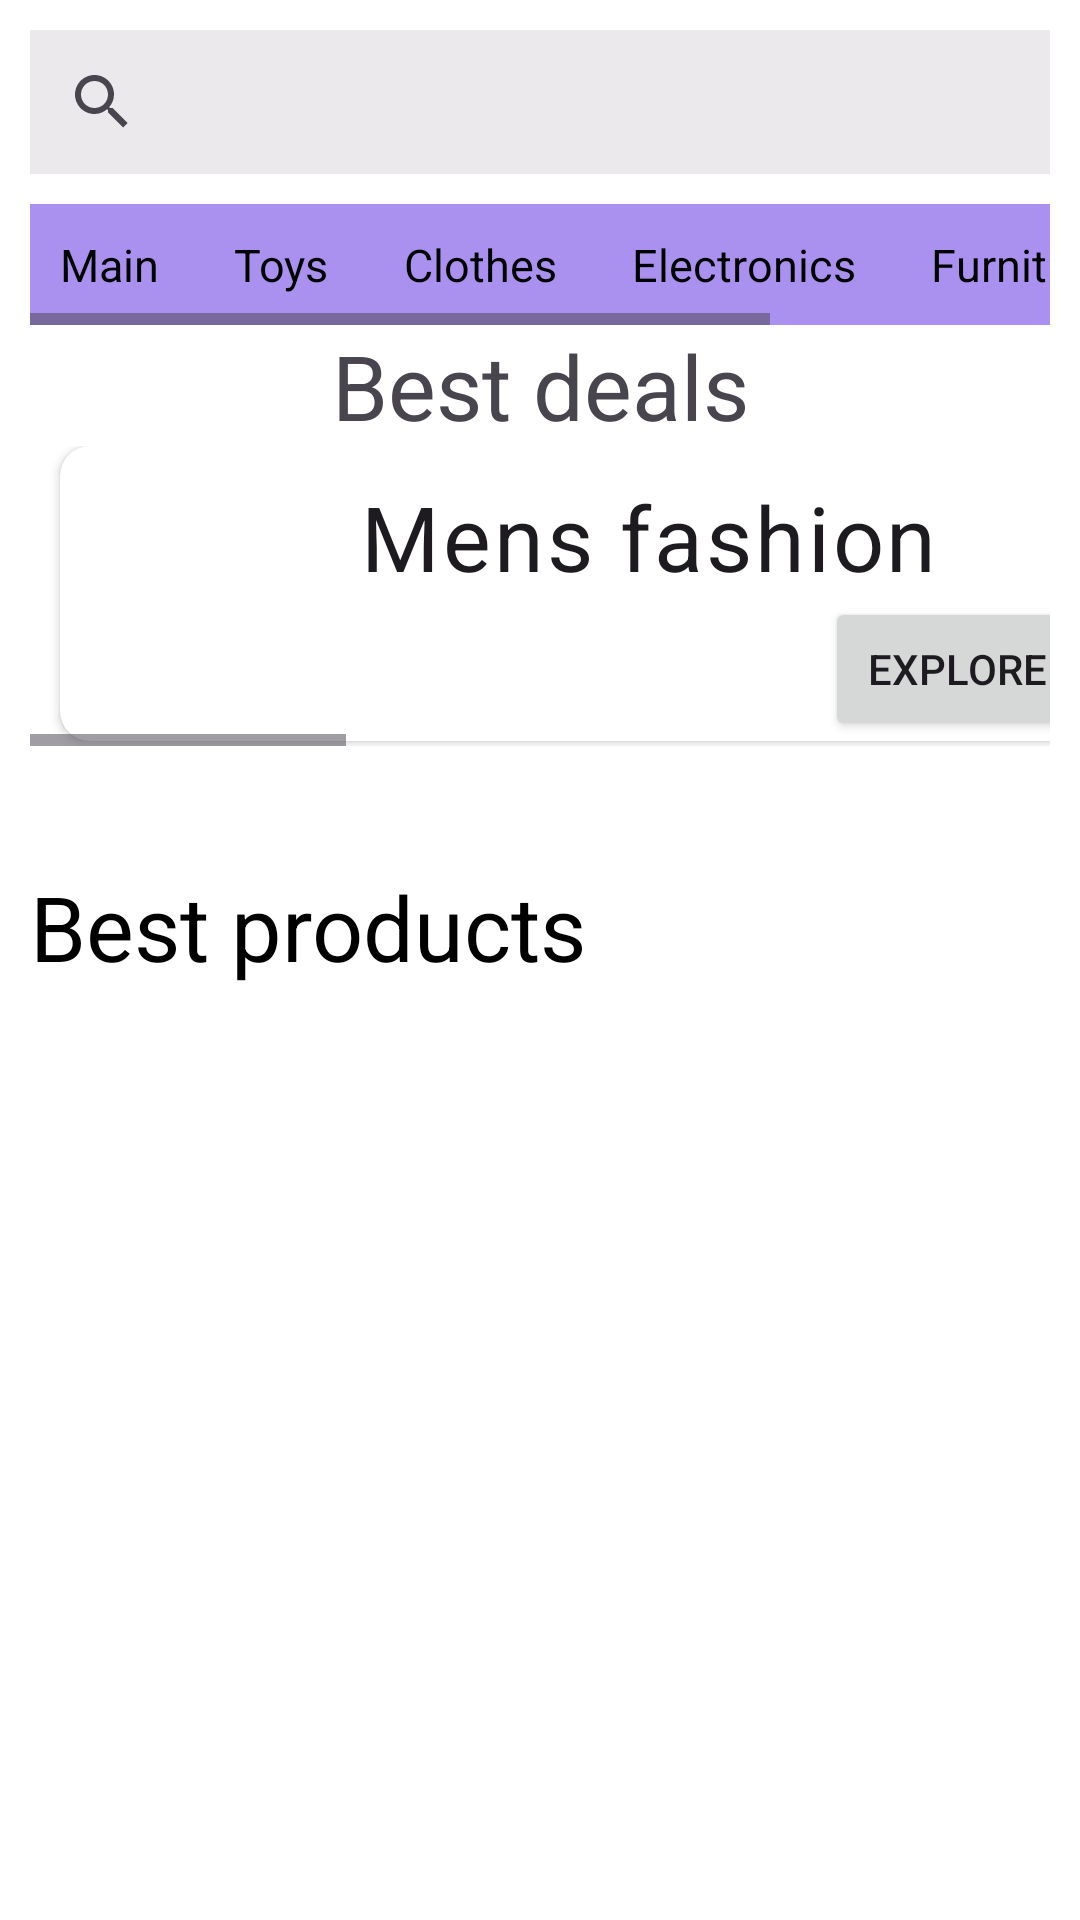

Android layout source for this screen:
<!-- AndroidManifest.xml: application theme Theme.Lokart -->
<!-- res/layout/fragment_home.xml -->
<?xml version="1.0" encoding="utf-8"?>
<FrameLayout xmlns:android="http://schemas.android.com/apk/res/android"
    xmlns:app="http://schemas.android.com/apk/res-auto"
    xmlns:tools="http://schemas.android.com/tools"
    android:layout_width="match_parent"
    android:layout_height="match_parent"
    tools:context=".fragment_home">

    <LinearLayout
        android:layout_width="match_parent"
        android:layout_height="match_parent"
        android:background="#FFFFFF"
        android:orientation="vertical"
        android:padding="10dp">

        <SearchView
            android:layout_width="match_parent"
            android:layout_height="wrap_content"
            android:background="#EBE9EC"
            android:layout_marginBottom="10dp"/>


        <HorizontalScrollView
            android:layout_width="match_parent"
            android:layout_height="wrap_content"
            android:layout_gravity="center_horizontal"
            android:background="#AB91EF">

            <LinearLayout
                android:layout_width="wrap_content"
                android:layout_height="match_parent"
                android:layout_margin="10dp"
                android:gravity="center"
                android:orientation="horizontal">

                <TextView
                    android:id="@+id/main"
                    android:layout_width="wrap_content"
                    android:layout_height="wrap_content"
                    android:layout_marginRight="25dp"
                    android:text="Main"
                    android:textColor="@color/black"
                    android:textSize="15sp" />

                <TextView
                    android:id="@+id/toys"
                    android:layout_width="wrap_content"
                    android:layout_height="wrap_content"
                    android:layout_marginRight="25dp"
                    android:text="Toys"
                    android:textColor="@color/black"
                    android:textSize="15sp" />

                <TextView
                    android:id="@+id/clothes"
                    android:layout_width="wrap_content"
                    android:layout_height="wrap_content"
                    android:layout_marginRight="25dp"
                    android:text="Clothes"
                    android:textColor="@color/black"
                    android:textSize="15sp" />

                <TextView
                    android:id="@+id/electronics"
                    android:layout_width="wrap_content"
                    android:layout_height="wrap_content"
                    android:layout_marginRight="25dp"
                    android:text="Electronics"
                    android:textColor="@color/black"
                    android:textSize="15sp" />

                <TextView
                    android:id="@+id/furniture"
                    android:layout_width="wrap_content"
                    android:layout_height="wrap_content"
                    android:layout_marginRight="25dp"
                    android:text="Furniture"
                    android:textColor="@color/black"
                    android:textSize="15sp" />

                <TextView
                    android:id="@+id/footwear"
                    android:layout_width="wrap_content"
                    android:layout_height="wrap_content"
                    android:layout_marginRight="20dp"
                    android:text="Footwear"
                    android:textColor="@color/black"
                    android:textSize="15sp" />


            </LinearLayout>
        </HorizontalScrollView>

        <ScrollView
            android:layout_width="wrap_content"
            android:layout_height="wrap_content"
           >

            <LinearLayout
                android:layout_width="match_parent"
                android:layout_height="wrap_content"
                android:orientation="vertical">

                <TextView
                    android:layout_width="match_parent"
                    android:layout_height="wrap_content"
                    android:gravity="center_horizontal"
                    android:text="Best deals"
                    android:textSize="30sp" />

                <HorizontalScrollView
                    android:layout_width="wrap_content"
                    android:layout_height="wrap_content">

                    <LinearLayout
                        android:layout_width="wrap_content"
                        android:layout_height="100dp"
                        android:orientation="horizontal">

                        <androidx.cardview.widget.CardView
                            android:layout_width="wrap_content"
                            android:layout_height="wrap_content"
                            android:layout_marginLeft="10dp"
                            android:layout_marginRight="20dp"
                            android:elevation="10dp"
                            app:cardCornerRadius="10dp">

                            <LinearLayout
                                android:layout_width="wrap_content"
                                android:layout_height="wrap_content"
                                android:orientation="horizontal">

                                <ImageView
                                    android:layout_width="100dp"
                                    android:layout_height="match_parent"
                                    android:src="@drawable/menfsn" />

                                <LinearLayout
                                    android:layout_width="match_parent"
                                    android:layout_height="match_parent"
                                    android:orientation="vertical">

                                    <TextView
                                        style="@style/TextAppearance.Material3.BodyLarge"
                                        android:layout_width="wrap_content"
                                        android:layout_height="wrap_content"
                                        android:layout_marginTop="10dp"
                                        android:text="Mens fashion"
                                        android:textSize="30sp" />

                                    <Button
                                        android:layout_width="wrap_content"
                                        android:layout_height="wrap_content"
                                        android:layout_marginStart="155dp"
                                        android:text="explore" />

                                </LinearLayout>

                            </LinearLayout>
                        </androidx.cardview.widget.CardView>

                        <androidx.cardview.widget.CardView
                            android:layout_width="wrap_content"
                            android:layout_height="wrap_content"
                            android:layout_marginRight="20dp"
                            android:elevation="10dp"
                            app:cardCornerRadius="10dp">

                            <LinearLayout
                                android:layout_width="wrap_content"
                                android:layout_height="wrap_content"
                                android:orientation="horizontal">

                                <ImageView
                                    android:layout_width="100dp"
                                    android:layout_height="match_parent"
                                    android:src="@drawable/wmnfsh" />

                                <LinearLayout
                                    android:layout_width="match_parent"
                                    android:layout_height="match_parent"
                                    android:orientation="vertical">

                                    <TextView
                                        style="@style/TextAppearance.Material3.BodyLarge"
                                        android:layout_width="wrap_content"
                                        android:layout_height="wrap_content"
                                        android:layout_marginTop="10dp"
                                        android:text="Womens fashion"
                                        android:textSize="30sp" />

                                    <Button
                                        android:layout_width="wrap_content"
                                        android:layout_height="wrap_content"
                                        android:layout_marginLeft="155dp"
                                        android:text="explore" />

                                </LinearLayout>

                            </LinearLayout>
                        </androidx.cardview.widget.CardView>

                        <androidx.cardview.widget.CardView
                            android:layout_width="wrap_content"
                            android:layout_height="wrap_content"
                            android:layout_marginRight="20dp"
                            android:elevation="10dp"
                            app:cardCornerRadius="10dp">

                            <LinearLayout
                                android:layout_width="wrap_content"
                                android:layout_height="wrap_content"
                                android:orientation="horizontal">

                                <ImageView
                                    android:layout_width="100dp"
                                    android:layout_height="match_parent"
                                    android:src="@drawable/hm" />

                                <LinearLayout
                                    android:layout_width="match_parent"
                                    android:layout_height="match_parent"
                                    android:orientation="vertical">

                                    <TextView
                                        style="@style/TextAppearance.Material3.BodyLarge"
                                        android:layout_width="wrap_content"
                                        android:layout_height="wrap_content"
                                        android:layout_marginTop="10dp"
                                        android:text="Home essentials"
                                        android:textSize="30sp" />

                                    <Button
                                        android:layout_width="wrap_content"
                                        android:layout_height="40dp"
                                        android:layout_marginLeft="155dp"
                                        android:text="explore" />

                                </LinearLayout>

                            </LinearLayout>
                        </androidx.cardview.widget.CardView>

                    </LinearLayout>
                </HorizontalScrollView>

                <TextView
                    android:layout_width="match_parent"
                    android:layout_height="wrap_content"
                    android:layout_marginTop="40dp"

                    android:text="Best products"
                    android:textColor="#000000"
                    android:textSize="30sp" />


            </LinearLayout>
        </ScrollView>
<ScrollView
    android:layout_width="match_parent"
    android:layout_height="wrap_content"
    android:layout_marginBottom="80dp">
        <androidx.recyclerview.widget.RecyclerView
            android:id="@+id/recyclerview"
            android:layout_width="match_parent"
            android:layout_height="wrap_content"
            tools:listitem="@layout/product_list" />
</ScrollView>
    </LinearLayout>

</FrameLayout>
<!-- res/layout/product_list.xml (included above) -->
<?xml version="1.0" encoding="utf-8"?>
<androidx.constraintlayout.widget.ConstraintLayout xmlns:android="http://schemas.android.com/apk/res/android"
    xmlns:app="http://schemas.android.com/apk/res-auto"
    android:layout_width="match_parent"
    android:layout_height="wrap_content"
    android:layout_marginTop="20dp"
    >

    <androidx.cardview.widget.CardView
        android:layout_width="match_parent"
        android:layout_height="wrap_content"
        app:layout_constraintEnd_toEndOf="parent"
        app:layout_constraintStart_toStartOf="parent"
        app:layout_constraintTop_toTopOf="parent"
        app:cardCornerRadius="15dp"
        app:cardElevation="10dp"
        android:layout_marginBottom="50dp">

        <LinearLayout
            android:layout_width="match_parent"
            android:layout_height="wrap_content"
            android:orientation="horizontal"
            app:layout_constraintEnd_toEndOf="parent"
            app:layout_constraintStart_toStartOf="parent"
            app:layout_constraintTop_toTopOf="parent">

            <ImageView
                android:layout_width="200dp"
                android:layout_height="250dp"
                android:src="@drawable/menfsn"
                android:id="@+id/product_image"/>

            <LinearLayout
                android:layout_width="wrap_content"
                android:layout_height="match_parent"
                android:orientation="vertical">

                <TextView
                    android:layout_width="wrap_content"
                    android:layout_height="wrap_content"
                    android:text="Name"
                    android:textSize="20sp"
                    android:id="@+id/product_title"/>

                <TextView
                    android:layout_width="wrap_content"
                    android:layout_height="wrap_content"
                    android:text="description jhghghghhg\nherghghoekokjigiwer\noiwehiowighjie\niwuehfuweu"
                    android:id="@+id/product_description"/>
                <LinearLayout
                    android:layout_width="wrap_content"
                    android:layout_height="wrap_content"
                    android:orientation="horizontal">
                <TextView
                    android:layout_width="wrap_content"
                    android:layout_height="wrap_content"
                    android:text="\n₹999"
                    android:textSize="20sp"
                    android:id="@+id/product_price"
                    />

                    <ImageView
                        android:id="@+id/heart"
                        android:layout_width="20dp"
                        android:layout_height="20dp"
                        android:layout_marginLeft="120dp"
                        android:layout_marginTop="30dp"
                        android:clickable="true"
                        android:src="@drawable/favorit" />


                </LinearLayout>
                <Button
                    android:layout_width="wrap_content"
                    android:layout_height="wrap_content"
                    android:text="Add to cart"
                    android:id="@+id/crtbtn"/>

            </LinearLayout>

        </LinearLayout>
    </androidx.cardview.widget.CardView>

</androidx.constraintlayout.widget.ConstraintLayout>
<!-- resources referenced by this layout -->
<resources>
  <!-- drawable hm: png bitmap (drawable, 853416 bytes) -->
  <style name="Theme.Lokart" parent="Base.Theme.Lokart" />
  <style name="Base.Theme.Lokart" parent="Theme.Material3.DayNight.NoActionBar">
          
          
      </style>
  <!-- not gathered from this repository: default colours our renderer supplied (Android Studio template values) -->
  <color name="black">#FF000000</color>
</resources>
